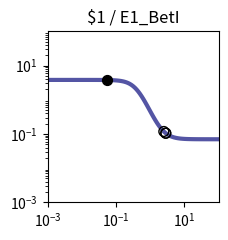

Python code for this plot: (Note: this script raises an exception after producing the figure.)
import matplotlib.pyplot as plt
import matplotlib.ticker as ticker
import numpy as np

fig, ax = plt.subplots(figsize=(2.5,2.5))

plt.xlim(1.000000e-03, 1.000000e+02)
plt.ylim(1.000000e-03, 1.000000e+02)

x = np.array([1.000000e-03,1.122018e-03,1.258925e-03,1.412538e-03,1.584893e-03,1.778279e-03,1.995262e-03,2.238721e-03,2.511886e-03,2.818383e-03,3.162278e-03,3.548134e-03,3.981072e-03,4.466836e-03,5.011872e-03,5.623413e-03,6.309573e-03,7.079458e-03,7.943282e-03,8.912509e-03,1.000000e-02,1.122018e-02,1.258925e-02,1.412538e-02,1.584893e-02,1.778279e-02,1.995262e-02,2.238721e-02,2.511886e-02,2.818383e-02,3.162278e-02,3.548134e-02,3.981072e-02,4.466836e-02,5.011872e-02,5.623413e-02,6.309573e-02,7.079458e-02,7.943282e-02,8.912509e-02,1.000000e-01,1.122018e-01,1.258925e-01,1.412538e-01,1.584893e-01,1.778279e-01,1.995262e-01,2.238721e-01,2.511886e-01,2.818383e-01,3.162278e-01,3.548134e-01,3.981072e-01,4.466836e-01,5.011872e-01,5.623413e-01,6.309573e-01,7.079458e-01,7.943282e-01,8.912509e-01,1.000000e+00,1.122018e+00,1.258925e+00,1.412538e+00,1.584893e+00,1.778279e+00,1.995262e+00,2.238721e+00,2.511886e+00,2.818383e+00,3.162278e+00,3.548134e+00,3.981072e+00,4.466836e+00,5.011872e+00,5.623413e+00,6.309573e+00,7.079458e+00,7.943282e+00,8.912509e+00,1.000000e+01,1.122018e+01,1.258925e+01,1.412538e+01,1.584893e+01,1.778279e+01,1.995262e+01,2.238721e+01,2.511886e+01,2.818383e+01,3.162278e+01,3.548134e+01,3.981072e+01,4.466836e+01,5.011872e+01,5.623413e+01,6.309573e+01,7.079458e+01,7.943282e+01,8.912509e+01,1.000000e+02,])
y = np.array([3.799998e+00,3.799997e+00,3.799997e+00,3.799995e+00,3.799994e+00,3.799992e+00,3.799990e+00,3.799986e+00,3.799982e+00,3.799976e+00,3.799968e+00,3.799958e+00,3.799945e+00,3.799927e+00,3.799904e+00,3.799874e+00,3.799834e+00,3.799781e+00,3.799711e+00,3.799619e+00,3.799498e+00,3.799338e+00,3.799127e+00,3.798849e+00,3.798483e+00,3.798001e+00,3.797365e+00,3.796528e+00,3.795424e+00,3.793970e+00,3.792055e+00,3.789533e+00,3.786215e+00,3.781849e+00,3.776109e+00,3.768569e+00,3.758677e+00,3.745717e+00,3.728771e+00,3.706670e+00,3.677939e+00,3.640750e+00,3.592882e+00,3.531707e+00,3.454236e+00,3.357256e+00,3.237596e+00,3.092555e+00,2.920494e+00,2.721517e+00,2.498085e+00,2.255330e+00,2.000850e+00,1.743891e+00,1.494062e+00,1.259940e+00,1.047985e+00,8.620113e-01,7.032648e-01,5.709117e-01,4.627126e-01,3.756726e-01,3.065565e-01,2.522367e-01,2.098907e-01,1.770876e-01,1.518012e-01,1.323829e-01,1.175141e-01,1.061543e-01,9.749017e-02,9.089060e-02,8.586860e-02,8.204994e-02,7.914795e-02,7.694354e-02,7.526958e-02,7.399875e-02,7.303415e-02,7.230209e-02,7.174657e-02,7.132506e-02,7.100525e-02,7.076261e-02,7.057853e-02,7.043887e-02,7.033293e-02,7.025256e-02,7.019159e-02,7.014534e-02,7.011025e-02,7.008363e-02,7.006344e-02,7.004813e-02,7.003651e-02,7.002769e-02,7.002101e-02,7.001594e-02,7.001209e-02,7.000917e-02,7.000696e-02,])
c = "#5455a4"

hi_x = np.array([5.388371e-02,])
hi_y = np.array([3.771607e+00,])
lo_x = np.array([2.499767e+00,2.850648e+00,2.850184e+00,])
lo_y = np.array([1.180617e-01,1.051892e-01,1.052028e-01,])

plt.loglog(x,y,lw=3,color=c)
plt.scatter(hi_x,hi_y,marker='o',s=50,color='black',zorder=10)
plt.scatter(lo_x,lo_y,marker='o',s=50,edgecolors='black',color='none',zorder=10)

plt.title("$1 / E1_BetI")

ax.xaxis.set_major_locator(ticker.LogLocator(numticks=3))
ax.yaxis.set_major_locator(ticker.LogLocator(numticks=3))

ax.set_aspect('equal')
plt.tight_layout()

plt.savefig("/root/output/response_plot_$1_E1_BetI.png", bbox_inches='tight')
